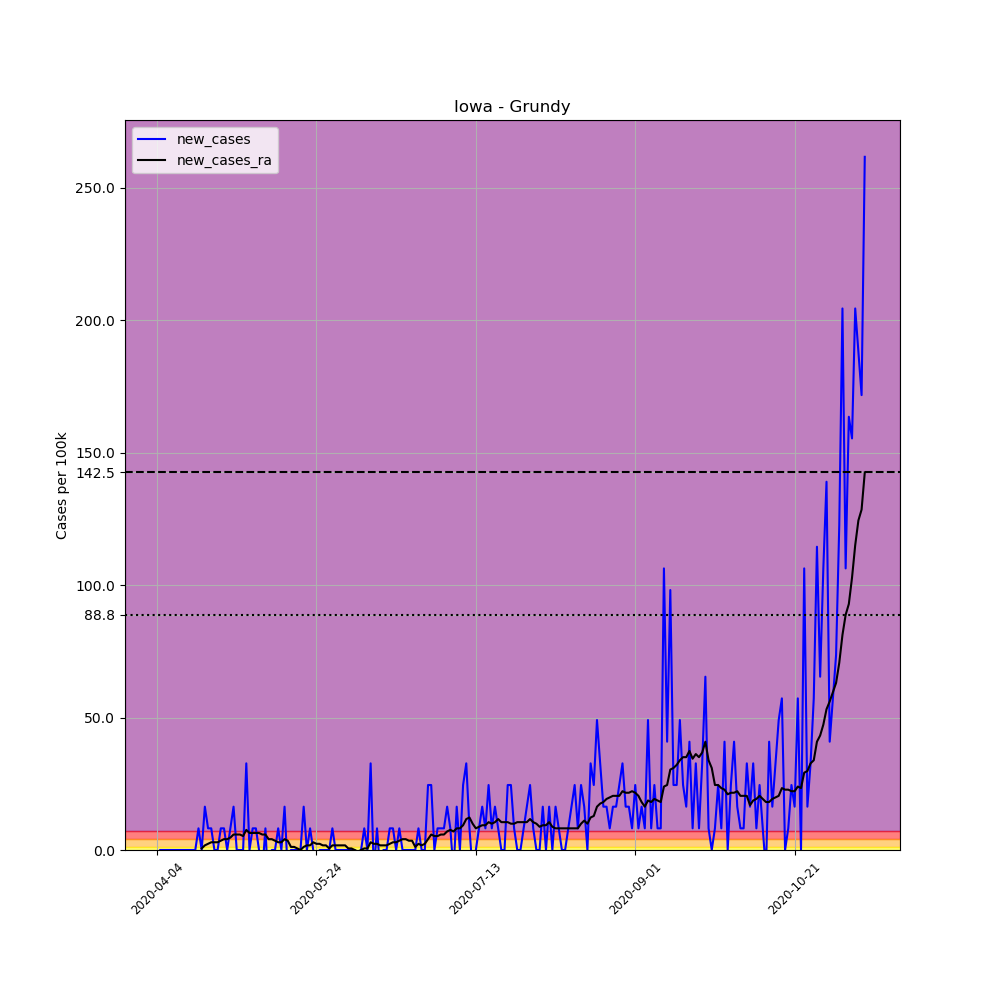

Values plotted in this chart, from the file beside it:
, date, county, state, fips, cases, deaths, COUNTY, STNAME, CTYNAME, POPESTIMATE2019, per_100k, new_cases, new_cases_ra
550971, 2020-04-04, Grundy, Iowa, 19075, 1, 0, 75, Iowa, Grundy, 12232, 8.175, , 
550972, 2020-04-05, Grundy, Iowa, 19075, 1, 0, 75, Iowa, Grundy, 12232, 8.175, 0.0, 
550973, 2020-04-06, Grundy, Iowa, 19075, 1, 0, 75, Iowa, Grundy, 12232, 8.175, 0.0, 
550974, 2020-04-07, Grundy, Iowa, 19075, 1, 0, 75, Iowa, Grundy, 12232, 8.175, 0.0, 
550975, 2020-04-08, Grundy, Iowa, 19075, 1, 0, 75, Iowa, Grundy, 12232, 8.175, 0.0, 
550976, 2020-04-09, Grundy, Iowa, 19075, 1, 0, 75, Iowa, Grundy, 12232, 8.175, 0.0, 
550977, 2020-04-10, Grundy, Iowa, 19075, 1, 0, 75, Iowa, Grundy, 12232, 8.175, 0.0, 
550978, 2020-04-11, Grundy, Iowa, 19075, 1, 0, 75, Iowa, Grundy, 12232, 8.175, 0.0, 
550979, 2020-04-12, Grundy, Iowa, 19075, 1, 0, 75, Iowa, Grundy, 12232, 8.175, 0.0, 
550980, 2020-04-13, Grundy, Iowa, 19075, 1, 0, 75, Iowa, Grundy, 12232, 8.175, 0.0, 
550981, 2020-04-14, Grundy, Iowa, 19075, 1, 0, 75, Iowa, Grundy, 12232, 8.175, 0.0, 
550982, 2020-04-15, Grundy, Iowa, 19075, 1, 0, 75, Iowa, Grundy, 12232, 8.175, 0.0, 
550983, 2020-04-16, Grundy, Iowa, 19075, 1, 0, 75, Iowa, Grundy, 12232, 8.175, 0.0, 
550984, 2020-04-17, Grundy, Iowa, 19075, 2, 0, 75, Iowa, Grundy, 12232, 16.35, 8.175, 
550985, 2020-04-18, Grundy, Iowa, 19075, 2, 0, 75, Iowa, Grundy, 12232, 16.35, 0.0, 0.5839
550986, 2020-04-19, Grundy, Iowa, 19075, 4, 0, 75, Iowa, Grundy, 12232, 32.7, 16.35, 1.752
550987, 2020-04-20, Grundy, Iowa, 19075, 5, 0, 75, Iowa, Grundy, 12232, 40.88, 8.175, 2.336
550988, 2020-04-21, Grundy, Iowa, 19075, 6, 0, 75, Iowa, Grundy, 12232, 49.05, 8.175, 2.92
550989, 2020-04-22, Grundy, Iowa, 19075, 6, 0, 75, Iowa, Grundy, 12232, 49.05, 0.0, 2.92
550990, 2020-04-23, Grundy, Iowa, 19075, 6, 0, 75, Iowa, Grundy, 12232, 49.05, 0.0, 2.92
550991, 2020-04-24, Grundy, Iowa, 19075, 7, 0, 75, Iowa, Grundy, 12232, 57.23, 8.175, 3.504
550992, 2020-04-25, Grundy, Iowa, 19075, 8, 0, 75, Iowa, Grundy, 12232, 65.4, 8.175, 4.088
550993, 2020-04-26, Grundy, Iowa, 19075, 8, 0, 75, Iowa, Grundy, 12232, 65.4, 0.0, 4.088
550994, 2020-04-27, Grundy, Iowa, 19075, 9, 0, 75, Iowa, Grundy, 12232, 73.58, 8.175, 4.672
550995, 2020-04-28, Grundy, Iowa, 19075, 11, 0, 75, Iowa, Grundy, 12232, 89.93, 16.35, 5.839
550996, 2020-04-29, Grundy, Iowa, 19075, 11, 0, 75, Iowa, Grundy, 12232, 89.93, 0.0, 5.839
550997, 2020-04-30, Grundy, Iowa, 19075, 11, 0, 75, Iowa, Grundy, 12232, 89.93, 0.0, 5.839
550998, 2020-05-01, Grundy, Iowa, 19075, 11, 0, 75, Iowa, Grundy, 12232, 89.93, 0.0, 5.256
550999, 2020-05-02, Grundy, Iowa, 19075, 15, 0, 75, Iowa, Grundy, 12232, 122.6, 32.7, 7.591
551000, 2020-05-03, Grundy, Iowa, 19075, 15, 0, 75, Iowa, Grundy, 12232, 122.6, 0.0, 6.423
551001, 2020-05-04, Grundy, Iowa, 19075, 16, 0, 75, Iowa, Grundy, 12232, 130.8, 8.175, 6.423
551002, 2020-05-05, Grundy, Iowa, 19075, 17, 0, 75, Iowa, Grundy, 12232, 139, 8.175, 6.423
551003, 2020-05-06, Grundy, Iowa, 19075, 17, 0, 75, Iowa, Grundy, 12232, 139, 0.0, 6.423
551004, 2020-05-07, Grundy, Iowa, 19075, 16, 0, 75, Iowa, Grundy, 12232, 130.8, -8.175, 5.839
551005, 2020-05-08, Grundy, Iowa, 19075, 17, 0, 75, Iowa, Grundy, 12232, 139, 8.175, 5.839
551006, 2020-05-09, Grundy, Iowa, 19075, 15, 0, 75, Iowa, Grundy, 12232, 122.6, -16.35, 4.088
551007, 2020-05-10, Grundy, Iowa, 19075, 15, 0, 75, Iowa, Grundy, 12232, 122.6, 0.0, 4.088
551008, 2020-05-11, Grundy, Iowa, 19075, 15, 0, 75, Iowa, Grundy, 12232, 122.6, 0.0, 3.504
551009, 2020-05-12, Grundy, Iowa, 19075, 16, 0, 75, Iowa, Grundy, 12232, 130.8, 8.175, 2.92
551010, 2020-05-13, Grundy, Iowa, 19075, 16, 0, 75, Iowa, Grundy, 12232, 130.8, 0.0, 2.92
551011, 2020-05-14, Grundy, Iowa, 19075, 18, 0, 75, Iowa, Grundy, 12232, 147.2, 16.35, 4.088
551012, 2020-05-15, Grundy, Iowa, 19075, 17, 0, 75, Iowa, Grundy, 12232, 139, -8.175, 3.504
551013, 2020-05-16, Grundy, Iowa, 19075, 17, 0, 75, Iowa, Grundy, 12232, 139, 0.0, 1.168
551014, 2020-05-17, Grundy, Iowa, 19075, 17, 0, 75, Iowa, Grundy, 12232, 139, 0.0, 1.168
551015, 2020-05-18, Grundy, Iowa, 19075, 17, 0, 75, Iowa, Grundy, 12232, 139, 0.0, 0.5839
551016, 2020-05-19, Grundy, Iowa, 19075, 17, 0, 75, Iowa, Grundy, 12232, 139, 0.0, 0.0
551017, 2020-05-20, Grundy, Iowa, 19075, 19, 0, 75, Iowa, Grundy, 12232, 155.3, 16.35, 1.168
551018, 2020-05-21, Grundy, Iowa, 19075, 19, 0, 75, Iowa, Grundy, 12232, 155.3, 0.0, 1.752
551019, 2020-05-22, Grundy, Iowa, 19075, 20, 0, 75, Iowa, Grundy, 12232, 163.5, 8.175, 1.752
551020, 2020-05-23, Grundy, Iowa, 19075, 20, 0, 75, Iowa, Grundy, 12232, 163.5, 0.0, 2.92
551021, 2020-05-24, Grundy, Iowa, 19075, 19, 0, 75, Iowa, Grundy, 12232, 155.3, -8.175, 2.336
551022, 2020-05-25, Grundy, Iowa, 19075, 19, 0, 75, Iowa, Grundy, 12232, 155.3, 0.0, 2.336
551023, 2020-05-26, Grundy, Iowa, 19075, 19, 0, 75, Iowa, Grundy, 12232, 155.3, 0.0, 1.752
551024, 2020-05-27, Grundy, Iowa, 19075, 19, 0, 75, Iowa, Grundy, 12232, 155.3, 0.0, 1.752
551025, 2020-05-28, Grundy, Iowa, 19075, 19, 0, 75, Iowa, Grundy, 12232, 155.3, 0.0, 0.5839
551026, 2020-05-29, Grundy, Iowa, 19075, 20, 0, 75, Iowa, Grundy, 12232, 163.5, 8.175, 1.752
551027, 2020-05-30, Grundy, Iowa, 19075, 20, 0, 75, Iowa, Grundy, 12232, 163.5, 0.0, 1.752
551028, 2020-05-31, Grundy, Iowa, 19075, 20, 0, 75, Iowa, Grundy, 12232, 163.5, 0.0, 1.752
551029, 2020-06-01, Grundy, Iowa, 19075, 20, 0, 75, Iowa, Grundy, 12232, 163.5, 0.0, 1.752
551030, 2020-06-02, Grundy, Iowa, 19075, 20, 0, 75, Iowa, Grundy, 12232, 163.5, 0.0, 1.752
... 163 more rows
